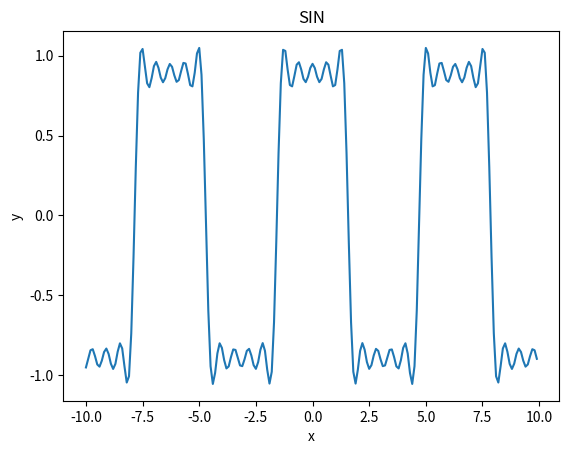

The script that saved this image:
import numpy as np
import matplotlib.pyplot as plt

#x = np.arange(-10, 10, 0.1)  # x座標を-10 から 10 まで 0.1 きざみで取得
def F(k,t):
    y=0
    for n in range(1,k,1):
        y+=(1/n)*np.sin(np.pi*n/2)*np.cos(n*t)
    y *= 1/2+2/np.pi
    return y

K=10
X=np.arange(-10, 10, 0.1)
Y=F(K,X)

# グラフを書く
plt.plot(X,Y)
# グラフのタイトル
plt.title("SIN")
# x軸のラベル
plt.xlabel("x")
# y軸のラベル
plt.ylabel("y")
# 表示する
plt.show()